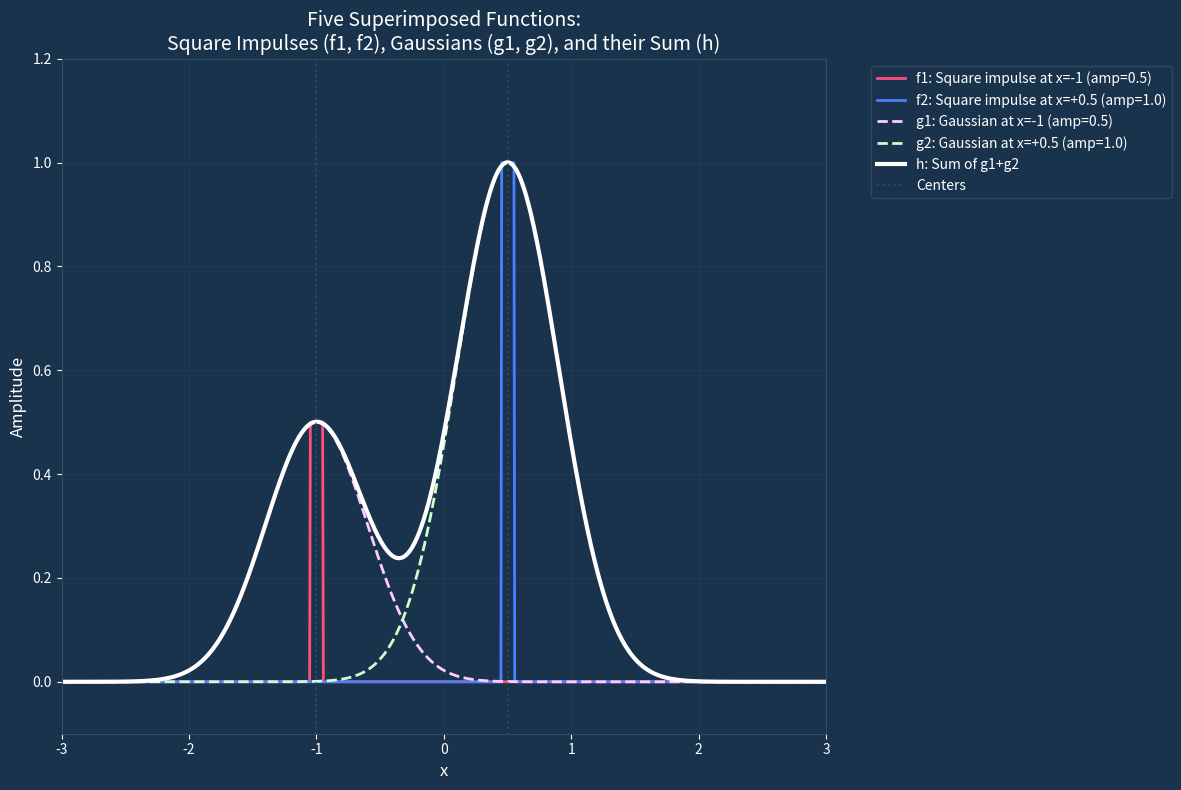

Recreate this plot in Python.
import numpy as np
import matplotlib.pyplot as plt

# Color scheme for the visualization
BG_COLOR = (0.1, 0.2, 0.3)        # Dark blue-gray background
TEXT_COLOR = (1, 1, 1)            # White text
WAVE_COLOR = (0.5, 1.0, 0.9)      # Cyan for waveforms and highlights
AXES_COLOR = (0.2, 0.3, 0.4)      # Lighter blue-gray for axes
F1_COLOR = (1.0, 0.3, 0.5)     
F2_COLOR = (0.3, 0.5, 1.0)
G1_COLOR = (1.0, 0.8, 1.0)
G2_COLOR = (0.8, 1.0, 0.8)
H_COLOR = (1.0, 1.0, 1.0)


def create_square_impulse(x, center, amplitude, width=0.1):
    """Create a square impulse function"""
    return np.where(np.abs(x - center) <= width/2, amplitude, 0)

def create_gaussian(x, center, amplitude, sigma=0.4):
    """Create a Gaussian function"""
    return amplitude * np.exp(-0.5 * ((x - center) / sigma) ** 2)

def plot_five_functions():
    """Plot the five functions as specified"""
    # Create x range
    x = np.linspace(-3, 3, 1000)
    
    # Define the functions
    f1 = create_square_impulse(x, center=-1, amplitude=0.5)  # Square impulse at x=-1, max 0.5
    f2 = create_square_impulse(x, center=0.5, amplitude=1.0)  # Square impulse at x=+0.5, max 1.0
    
    g1 = create_gaussian(x, center=-1, amplitude=0.5)  # Gaussian scaled like f1
    g2 = create_gaussian(x, center=0.5, amplitude=1.0)  # Gaussian scaled like f2
    
    h = g1 + g2  # Sum of the two Gaussians
    
    # Create the plot with color scheme
    fig, ax = plt.subplots(figsize=(12, 8), facecolor=BG_COLOR)
    ax.set_facecolor(BG_COLOR)
    
    plt.plot(x, f1, label='f1: Square impulse at x=-1 (amp=0.5)', linewidth=2, color=F1_COLOR)
    plt.plot(x, f2, label='f2: Square impulse at x=+0.5 (amp=1.0)', linewidth=2, color=F2_COLOR)
    plt.plot(x, g1, label='g1: Gaussian at x=-1 (amp=0.5)', linewidth=2, color=G1_COLOR, linestyle='--')
    plt.plot(x, g2, label='g2: Gaussian at x=+0.5 (amp=1.0)', linewidth=2, color=G2_COLOR, linestyle='--')
    plt.plot(x, h, label='h: Sum of g1+g2', linewidth=3, color=H_COLOR)
    
    # Add vertical lines at the centers
    plt.axvline(-1, color=AXES_COLOR, linestyle=':', alpha=0.7, label='Centers')
    plt.axvline(0.5, color=AXES_COLOR, linestyle=':', alpha=0.7)
    
    # Customize the plot with color scheme
    plt.grid(True, alpha=0.3, color=AXES_COLOR)
    plt.xlabel('x', fontsize=12, color=TEXT_COLOR)
    plt.ylabel('Amplitude', fontsize=12, color=TEXT_COLOR)
    plt.title('Five Superimposed Functions:\nSquare Impulses (f1, f2), Gaussians (g1, g2), and their Sum (h)', 
              fontsize=14, color=TEXT_COLOR)
    
    # Style the axes
    ax.spines['bottom'].set_color(AXES_COLOR)
    ax.spines['top'].set_color(AXES_COLOR)
    ax.spines['left'].set_color(AXES_COLOR)
    ax.spines['right'].set_color(AXES_COLOR)
    ax.tick_params(colors=TEXT_COLOR)
    
    # Legend with styled colors
    legend = plt.legend(bbox_to_anchor=(1.05, 1), loc='upper left', 
                       facecolor=BG_COLOR, edgecolor=AXES_COLOR)
    for text in legend.get_texts():
        text.set_color(TEXT_COLOR)
    plt.xlim(-3, 3)
    plt.ylim(-0.1, 1.2)
    
    # Tight layout to prevent legend cutoff
    plt.tight_layout()
    plt.show()

if __name__ == "__main__":
    plot_five_functions()
